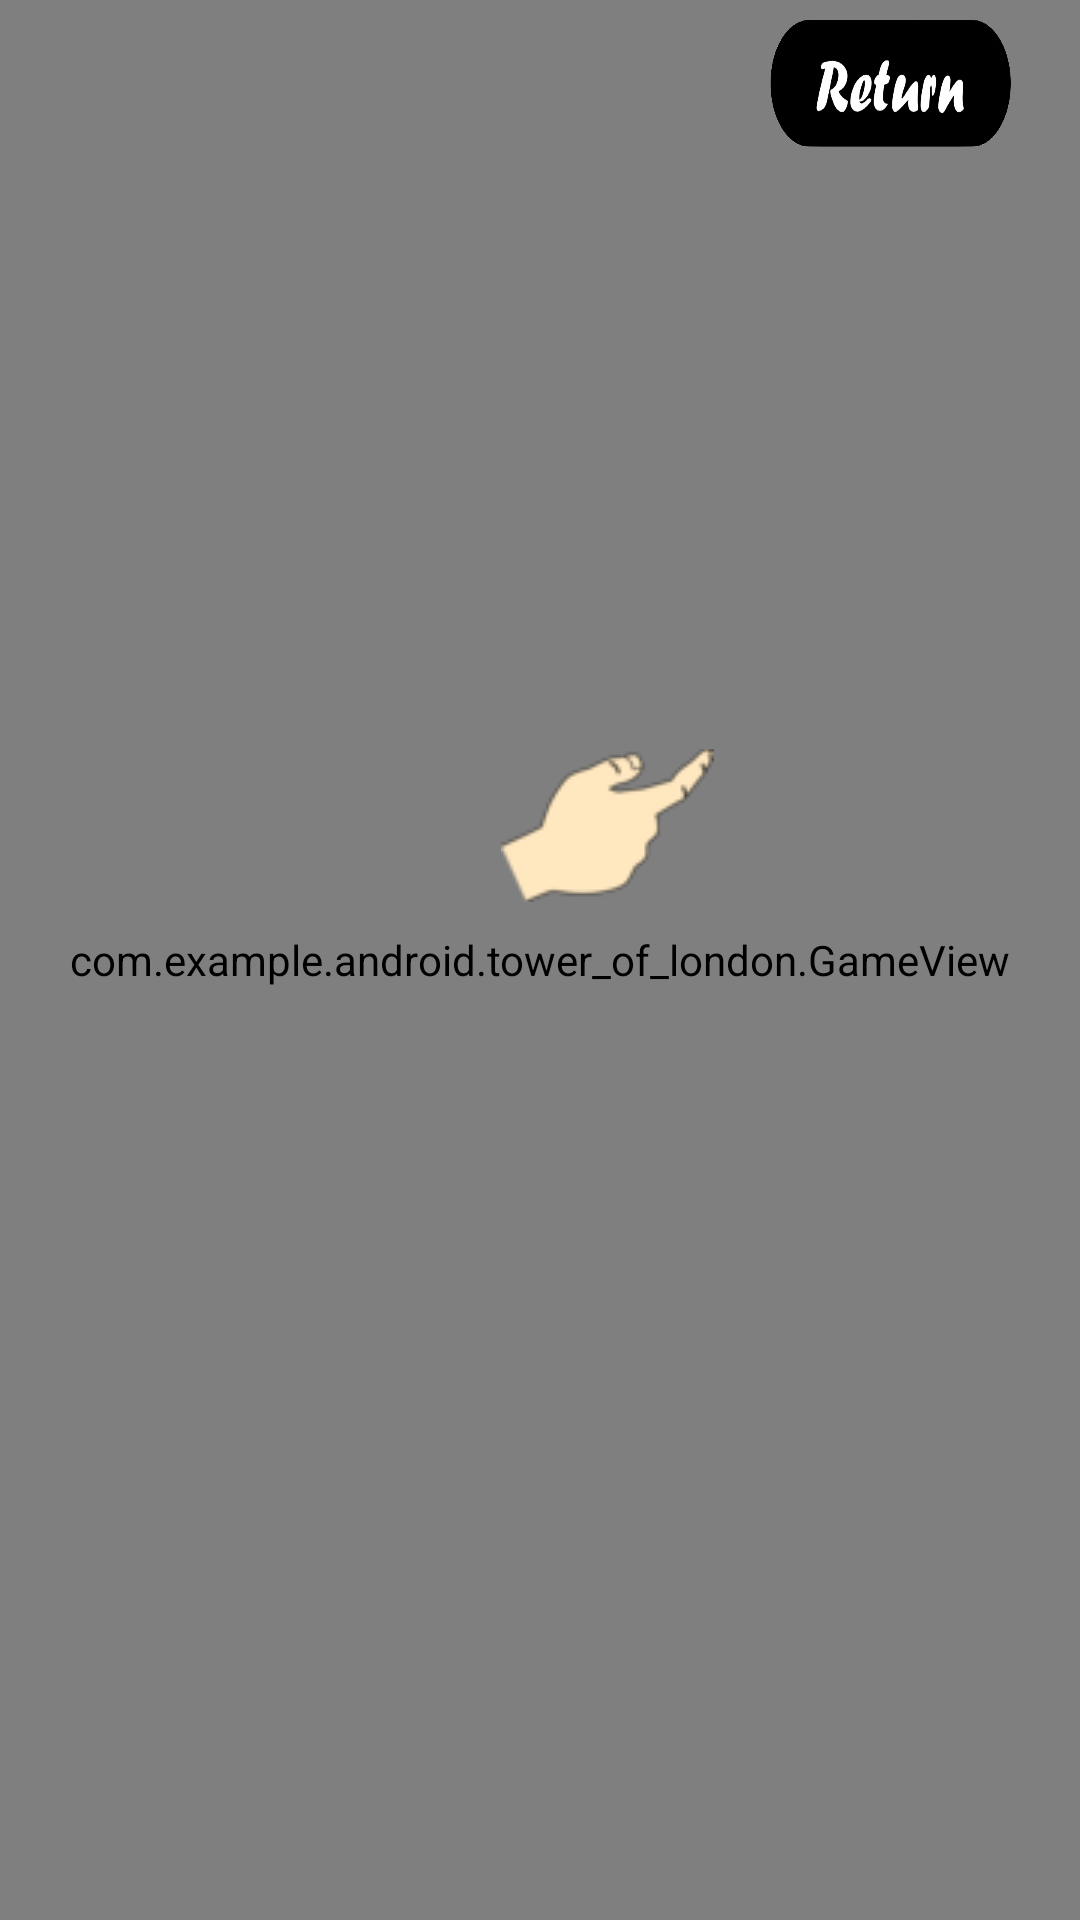

Android layout source for this screen:
<!-- AndroidManifest.xml: application theme AppTheme -->
<!-- res/layout/activity_game.xml -->
<?xml version="1.0" encoding="utf-8"?>
<android.support.constraint.ConstraintLayout xmlns:android="http://schemas.android.com/apk/res/android"
    xmlns:app="http://schemas.android.com/apk/res-auto"
    xmlns:tools="http://schemas.android.com/tools"
    android:layout_width="match_parent"
    android:layout_height="match_parent"
    tools:context=".GameActivity">

    <com.example.android.tower_of_london.GameView
        android:id="@+id/gameView"
        android:layout_width="match_parent"
        android:layout_height="match_parent"
        android:background="@drawable/back_g"
        tools:layout_editor_absoluteX="0dp"
        tools:layout_editor_absoluteY="0dp" />

    <Button
        android:id="@+id/button2"
        android:layout_width="118dp"
        android:layout_height="58dp"
        android:background="@drawable/return1"
        android:onClick="returnGame"
        android:textStyle="bold"
        app:layout_constraintEnd_toEndOf="parent"
        app:layout_constraintHorizontal_bias="1.0"
        app:layout_constraintStart_toStartOf="parent"
        tools:layout_editor_absoluteY="28dp" />

    <ImageView
        android:id="@+id/imageView4"
        android:layout_width="wrap_content"
        android:layout_height="wrap_content"
        android:layout_marginStart="45dp"
        android:layout_marginLeft="45dp"
        android:layout_marginBottom="730dp"
        app:layout_constraintBottom_toBottomOf="parent"
        app:layout_constraintEnd_toEndOf="parent"
        app:layout_constraintHorizontal_bias="0.5"
        app:layout_constraintStart_toEndOf="@+id/gameView"
        app:layout_constraintStart_toStartOf="parent"
        app:layout_constraintTop_toBottomOf="@+id/gameView"
        app:srcCompat="@drawable/hand3" />

</android.support.constraint.ConstraintLayout>
<!-- resources referenced by this layout -->
<resources>
  <!-- drawable hand3: png bitmap (drawable-v24, 3649 bytes) -->
  <!-- drawable return1: png bitmap (drawable-v24, 180423 bytes) -->
  <style name="AppTheme" parent="Theme.AppCompat.Light.NoActionBar">
          <item name="colorPrimary">@color/colorPrimaryDark</item>
          <item name="colorPrimaryDark">@color/colorPrimaryDark</item>
          <item name="colorAccent">@color/colorAccent</item>
          <item name="android:windowNoTitle">true</item>
          <item name="android:windowActionBar">false</item>
          <item name="android:windowFullscreen">true</item>
          <item name="android:windowContentOverlay">@null</item>
      </style>
  <color name="colorPrimaryDark">#00574B</color>
  <color name="colorAccent">#D81B60</color>
</resources>
